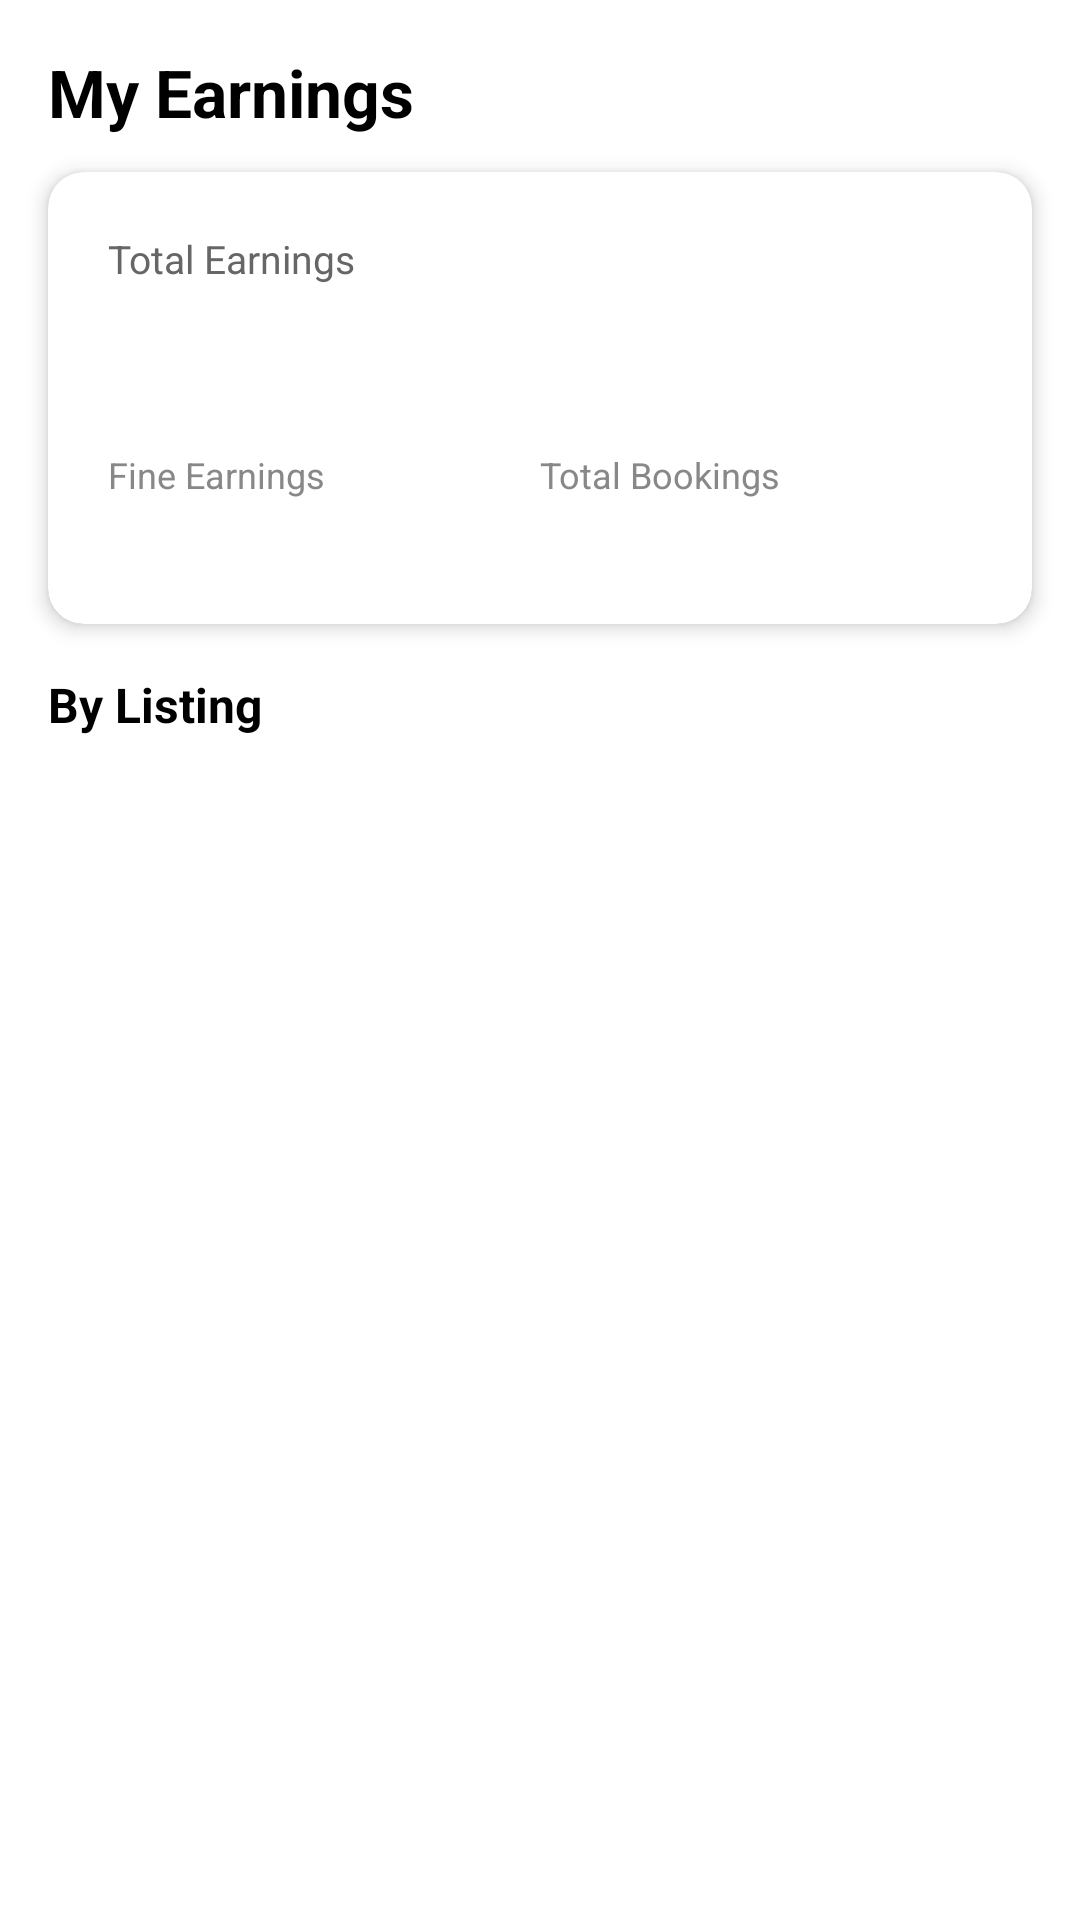

Reconstruct the res/layout file that produces this screen, plus the resources it refers to.
<!-- AndroidManifest.xml: application theme Theme.ProjectUI -->
<!-- res/layout/fragment_owner_earnings.xml -->
<?xml version="1.0" encoding="utf-8"?>
<androidx.constraintlayout.widget.ConstraintLayout xmlns:android="http://schemas.android.com/apk/res/android"
    xmlns:app="http://schemas.android.com/apk/res-auto"
    android:layout_width="match_parent"
    android:layout_height="match_parent">

    <TextView
        android:id="@+id/textEarningsTitle"
        android:layout_width="0dp"
        android:layout_height="wrap_content"
        android:text="My Earnings"
        android:textSize="22sp"
        android:textStyle="bold"
        android:textColor="@android:color/black"
        android:layout_marginStart="16dp"
        android:layout_marginTop="16dp"
        android:layout_marginEnd="16dp"
        app:layout_constraintTop_toTopOf="parent"
        app:layout_constraintStart_toStartOf="parent"
        app:layout_constraintEnd_toEndOf="parent" />

    
    <com.google.android.material.card.MaterialCardView
        android:id="@+id/cardSummary"
        android:layout_width="0dp"
        android:layout_height="wrap_content"
        android:layout_marginStart="16dp"
        android:layout_marginEnd="16dp"
        android:layout_marginTop="12dp"
        app:cardCornerRadius="12dp"
        app:cardElevation="4dp"
        app:layout_constraintTop_toBottomOf="@id/textEarningsTitle"
        app:layout_constraintStart_toStartOf="parent"
        app:layout_constraintEnd_toEndOf="parent">

        <LinearLayout
            android:orientation="vertical"
            android:padding="20dp"
            android:layout_width="match_parent"
            android:layout_height="wrap_content">

            <TextView
                android:layout_width="wrap_content"
                android:layout_height="wrap_content"
                android:text="Total Earnings"
                android:textSize="13sp"
                android:textColor="#666666" />

            <TextView
                android:id="@+id/textTotalEarnings"
                android:layout_width="wrap_content"
                android:layout_height="wrap_content"
                android:textSize="32sp"
                android:textStyle="bold"
                android:textColor="@color/parkspot_green"
                android:layout_marginBottom="12dp" />

            <LinearLayout
                android:orientation="horizontal"
                android:layout_width="match_parent"
                android:layout_height="wrap_content">

                <LinearLayout
                    android:orientation="vertical"
                    android:layout_width="0dp"
                    android:layout_weight="1"
                    android:layout_height="wrap_content">
                    <TextView
                        android:layout_width="wrap_content"
                        android:layout_height="wrap_content"
                        android:text="Fine Earnings"
                        android:textSize="12sp"
                        android:textColor="#888888" />
                    <TextView
                        android:id="@+id/textFineEarnings"
                        android:layout_width="wrap_content"
                        android:layout_height="wrap_content"
                        android:textSize="16sp"
                        android:textStyle="bold"
                        android:textColor="#E65100" />
                </LinearLayout>

                <LinearLayout
                    android:orientation="vertical"
                    android:layout_width="0dp"
                    android:layout_weight="1"
                    android:layout_height="wrap_content">
                    <TextView
                        android:layout_width="wrap_content"
                        android:layout_height="wrap_content"
                        android:text="Total Bookings"
                        android:textSize="12sp"
                        android:textColor="#888888" />
                    <TextView
                        android:id="@+id/textTotalBookings"
                        android:layout_width="wrap_content"
                        android:layout_height="wrap_content"
                        android:textSize="16sp"
                        android:textStyle="bold"
                        android:textColor="@android:color/black" />
                </LinearLayout>

            </LinearLayout>
        </LinearLayout>
    </com.google.android.material.card.MaterialCardView>

    
    <TextView
        android:id="@+id/textByListing"
        android:layout_width="0dp"
        android:layout_height="wrap_content"
        android:text="By Listing"
        android:textSize="16sp"
        android:textStyle="bold"
        android:textColor="@android:color/black"
        android:layout_marginStart="16dp"
        android:layout_marginTop="16dp"
        app:layout_constraintTop_toBottomOf="@id/cardSummary"
        app:layout_constraintStart_toStartOf="parent" />

    <androidx.recyclerview.widget.RecyclerView
        android:id="@+id/recyclerEarnings"
        android:layout_width="0dp"
        android:layout_height="0dp"
        android:layout_marginTop="8dp"
        android:clipToPadding="false"
        android:paddingBottom="8dp"
        app:layout_constraintTop_toBottomOf="@id/textByListing"
        app:layout_constraintBottom_toBottomOf="parent"
        app:layout_constraintStart_toStartOf="parent"
        app:layout_constraintEnd_toEndOf="parent" />

    <LinearLayout
        android:id="@+id/emptyEarnings"
        android:layout_width="wrap_content"
        android:layout_height="wrap_content"
        android:orientation="vertical"
        android:gravity="center"
        android:visibility="gone"
        app:layout_constraintTop_toBottomOf="@id/cardSummary"
        app:layout_constraintBottom_toBottomOf="parent"
        app:layout_constraintStart_toStartOf="parent"
        app:layout_constraintEnd_toEndOf="parent">

        <TextView
            android:layout_width="wrap_content"
            android:layout_height="wrap_content"
            android:text="No listings yet"
            android:textColor="#888888"
            android:textSize="16sp" />

        <TextView
            android:layout_width="wrap_content"
            android:layout_height="wrap_content"
            android:text="Create a listing to start earning"
            android:textColor="#AAAAAA"
            android:textSize="13sp"
            android:layout_marginTop="4dp" />

    </LinearLayout>

</androidx.constraintlayout.widget.ConstraintLayout>
<!-- resources referenced by this layout -->
<resources>
  <color name="parkspot_green">#1A5A2B</color>
  <style name="Theme.ProjectUI" parent="Theme.MaterialComponents.DayNight.NoActionBar">
          
          <item name="colorPrimary">@color/purple_500</item>
          <item name="colorPrimaryVariant">@color/purple_700</item>
          <item name="colorOnPrimary">@color/white</item>
          
          <item name="colorSecondary">@color/teal_200</item>
          <item name="colorSecondaryVariant">@color/teal_700</item>
          <item name="colorOnSecondary">@color/black</item>
          
          <item name="android:statusBarColor">?attr/colorPrimaryVariant</item>
      </style>
  <color name="purple_500">@color/parkspot_green</color>
  <color name="purple_700">@color/parkspot_dark_green</color>
  <color name="white">#FFFFFFFF</color>
  <color name="teal_200">@color/parkspot_green</color>
  <color name="teal_700">@color/parkspot_green</color>
  <color name="black">#FF000000</color>
  <color name="parkspot_dark_green">#10381B</color>
</resources>
